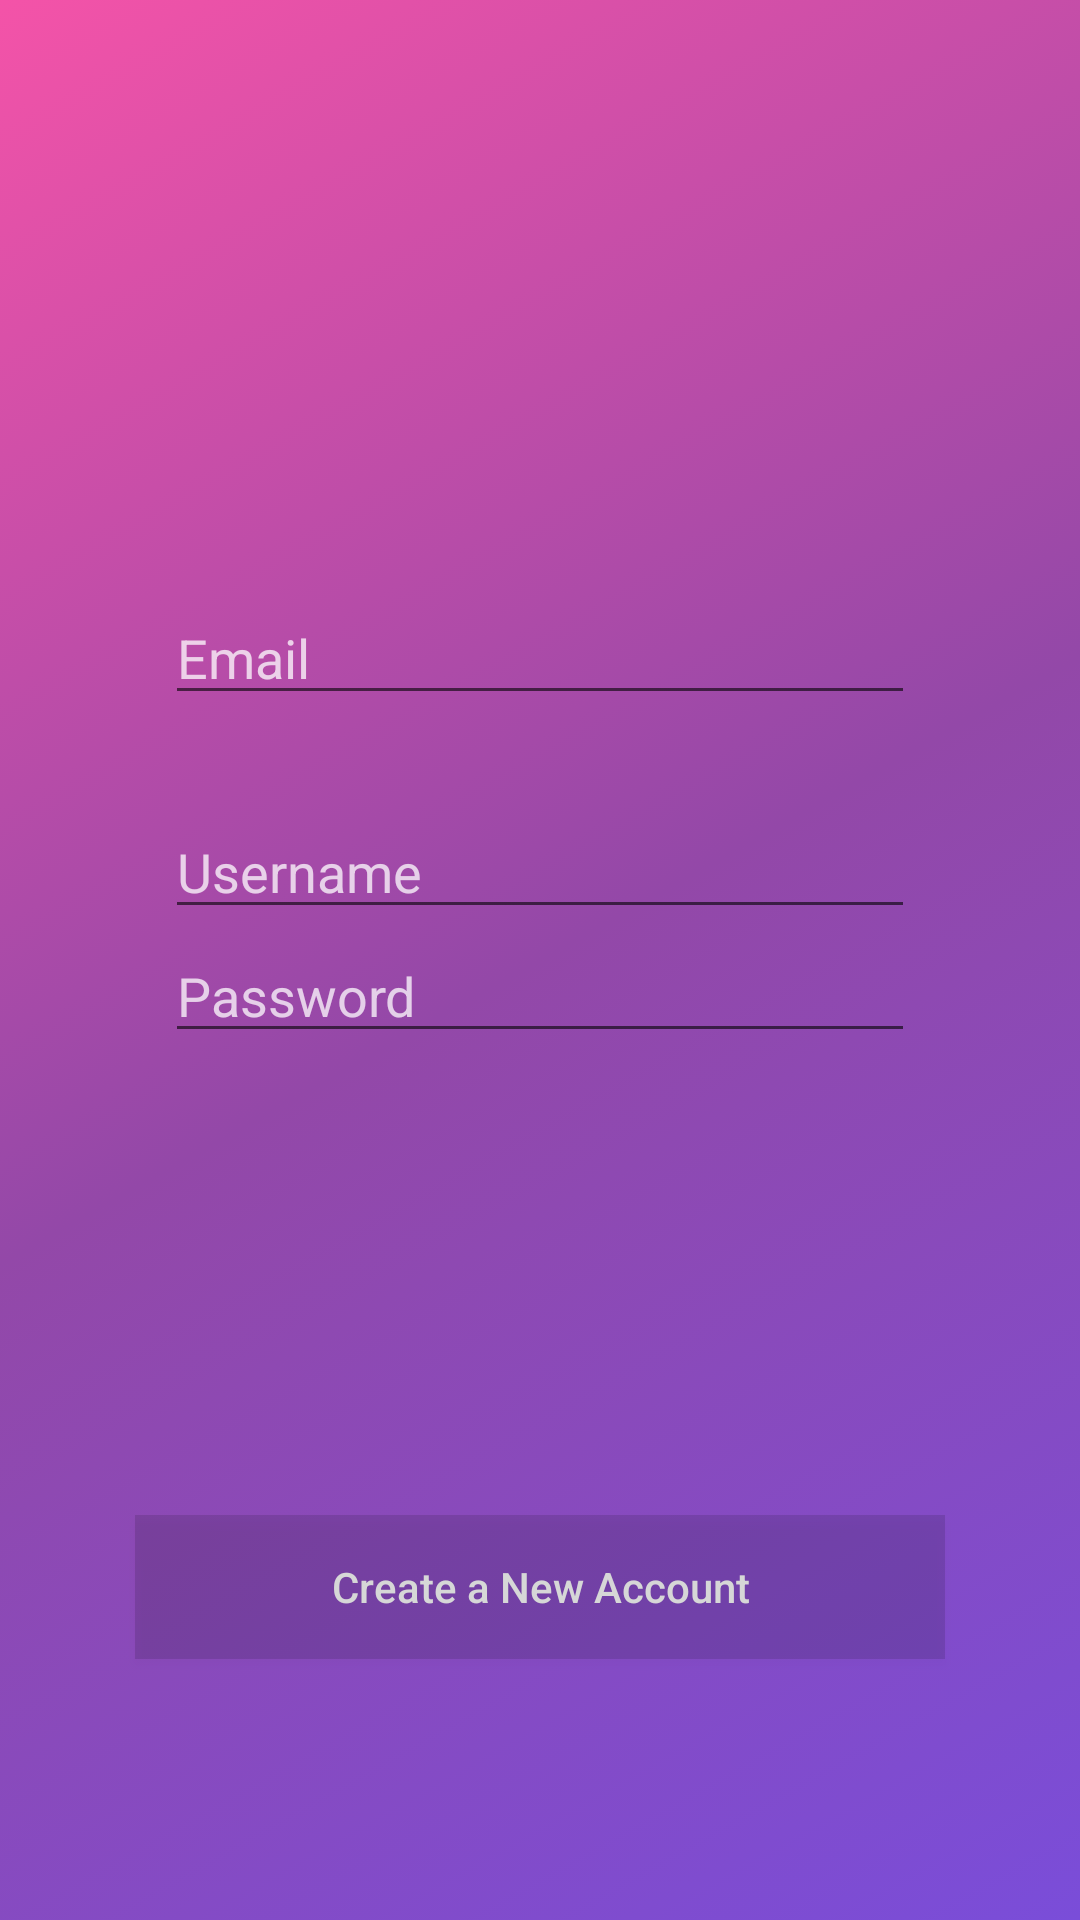

This screen was rendered from an Android layout file. Write that file and the resources it references.
<!-- AndroidManifest.xml: application theme AppTheme -->
<!-- res/layout/activity_sign_up.xml -->
<?xml version="1.0" encoding="utf-8"?>
<RelativeLayout xmlns:android="http://schemas.android.com/apk/res/android"
    xmlns:app="http://schemas.android.com/apk/res-auto"
    xmlns:tools="http://schemas.android.com/tools"
    android:layout_width="match_parent"
    android:layout_height="match_parent"
    android:background="@drawable/background_gradient"
    tools:context=".SignupActivity">

    <ImageView
        android:id="@+id/ic_logo"
        android:layout_width="281dp"
        android:layout_height="90dp"
        android:layout_alignParentTop="true"
        android:layout_centerHorizontal="true"
        android:layout_marginTop="77dp"
        app:srcCompat="@drawable/text_logo" />


    <EditText
        android:id="@+id/etUsername"
        style="@style/LoginActivityEditTextTheme"
        android:layout_width="250dp"
        android:layout_height="wrap_content"
        android:layout_marginTop="30dp"
        android:layout_below="@+id/etEmail"
        android:layout_centerHorizontal="true"
        android:ems="10"
        android:hint="Username"
        android:inputType="text" />

    <EditText
        android:id="@+id/etPassword"
        style="@style/LoginActivityEditTextTheme"
        android:layout_width="250dp"
        android:layout_height="wrap_content"
        android:layout_below="@+id/etUsername"
        android:layout_centerHorizontal="true"
        android:ems="10"
        android:hint="Password"
        android:inputType="textPassword" />

    <EditText
        android:id="@+id/etEmail"
        style="@style/LoginActivityEditTextTheme"
        android:layout_width="250dp"
        android:layout_height="wrap_content"
        android:layout_centerHorizontal="true"
        android:layout_below="@+id/ic_logo"
        android:layout_marginTop="30dp"
        android:ems="10"
        android:hint="Email"
        android:inputType="textEmailAddress" />


    <Button
        android:id="@+id/btnSignup"
        android:layout_width="270dp"
        android:layout_height="wrap_content"
        android:layout_alignParentBottom="true"
        android:layout_centerHorizontal="true"
        android:layout_marginBottom="87dp"
        android:background="?attr/colorControlHighlight"
        android:text="Create a New Account"
        android:textAllCaps="false"
        android:textColor="?attr/colorButtonNormal"
        tools:clickable="true" />

</RelativeLayout>
<!-- resources referenced by this layout -->
<resources>
  <!-- drawable background_gradient (drawable) -->
  <?xml version="1.0" encoding="utf-8"?>
  <selector xmlns:android="http://schemas.android.com/apk/res/android">
  
      <item>
          <shape>
              <gradient
                  android:startColor="#7a4dd9"
                  android:centerColor="#9348a8"
                  android:endColor="#f453a8"
                  android:angle="135"/>
          </shape>
      </item>
  </selector>
  <style name="LoginActivityEditTextTheme" parent="Base.Widget.AppCompat.EditText">
          <item name="android:textColor">@color/colorPrimaryText</item>
          <item name="android:textColorHint">@color/colorTextHint</item>
      </style>
  <style name="AppTheme" parent="Theme.AppCompat.Light.NoActionBar">
          
          <item name="colorPrimary">@color/colorPrimary</item>
          <item name="colorPrimaryDark">@color/colorPrimaryDark</item>
          <item name="colorAccent">@color/colorAccent</item>
      </style>
  <color name="colorPrimaryText">#ffffff</color>
  <color name="colorTextHint">#beffffff</color>
  <color name="colorPrimary">#000000</color>
  <color name="colorPrimaryDark">#000000</color>
  <color name="colorAccent">#FF4081</color>
</resources>
